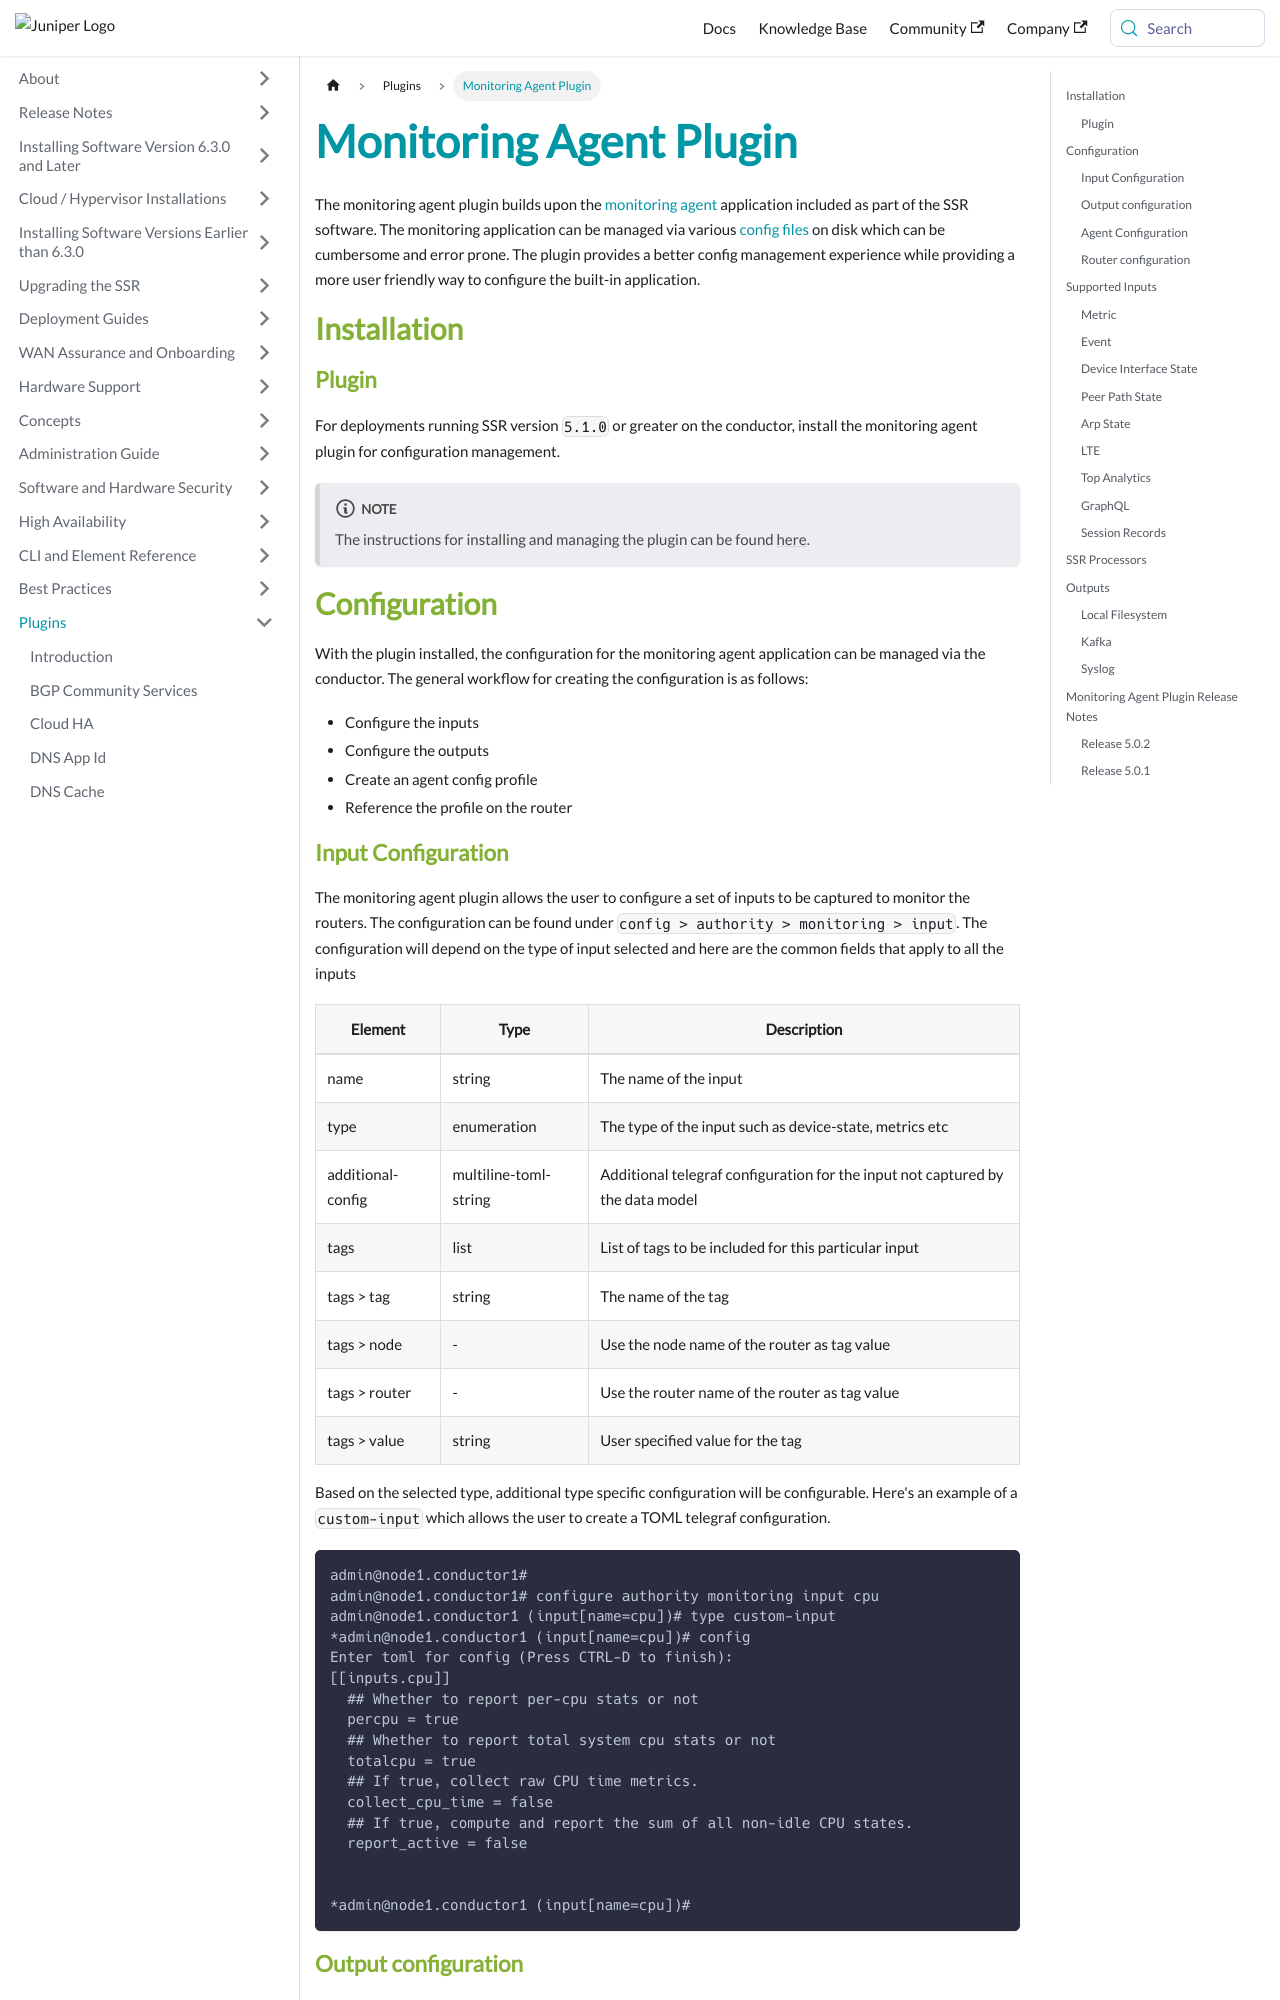

repository: 128technology/docs · page: docs/plugin_monitoring_agent/index.html · generator: docusaurus

---
title: Monitoring Agent Plugin
sidebar_label: Monitoring Agent Plugin
---

The monitoring agent plugin builds upon the [monitoring agent](concepts_monitoring.md) application included as part of the SSR software. The monitoring application can be managed via various [config files](concepts_monitoring.md#file-based-configuration) on disk which can be cumbersome and error prone. The plugin provides a better config management experience while providing a more user friendly way to configure the built-in application.

## Installation

### Plugin
For deployments running SSR version `5.1.0` or greater on the conductor, install the monitoring agent plugin for configuration management.

:::note
The instructions for installing and managing the plugin can be found [here](plugin_intro.md#installation-and-management).
:::

## Configuration

With the plugin installed, the configuration for the monitoring agent application can be managed via the conductor. The general workflow for creating the configuration is as follows:

- Configure the inputs
- Configure the outputs
- Create an agent config profile
- Reference the profile on the router
